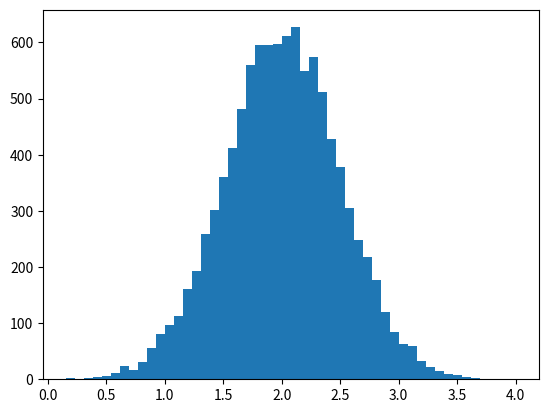

Recreate this plot in Python. (Note: this script raises an exception after producing the figure.)
import numpy as np
import matplotlib.pyplot as plt
# Build a vector of 10000 normal deviates with variance 0.5^2 and mean 2
mu, sigma = 2, 0.5
v = np.random.normal(mu,sigma,10000)
# Plot a normalized histogram with 50 bins
plt.hist(v, bins=50, normed=1)       # matplotlib version (plot)
plt.show()